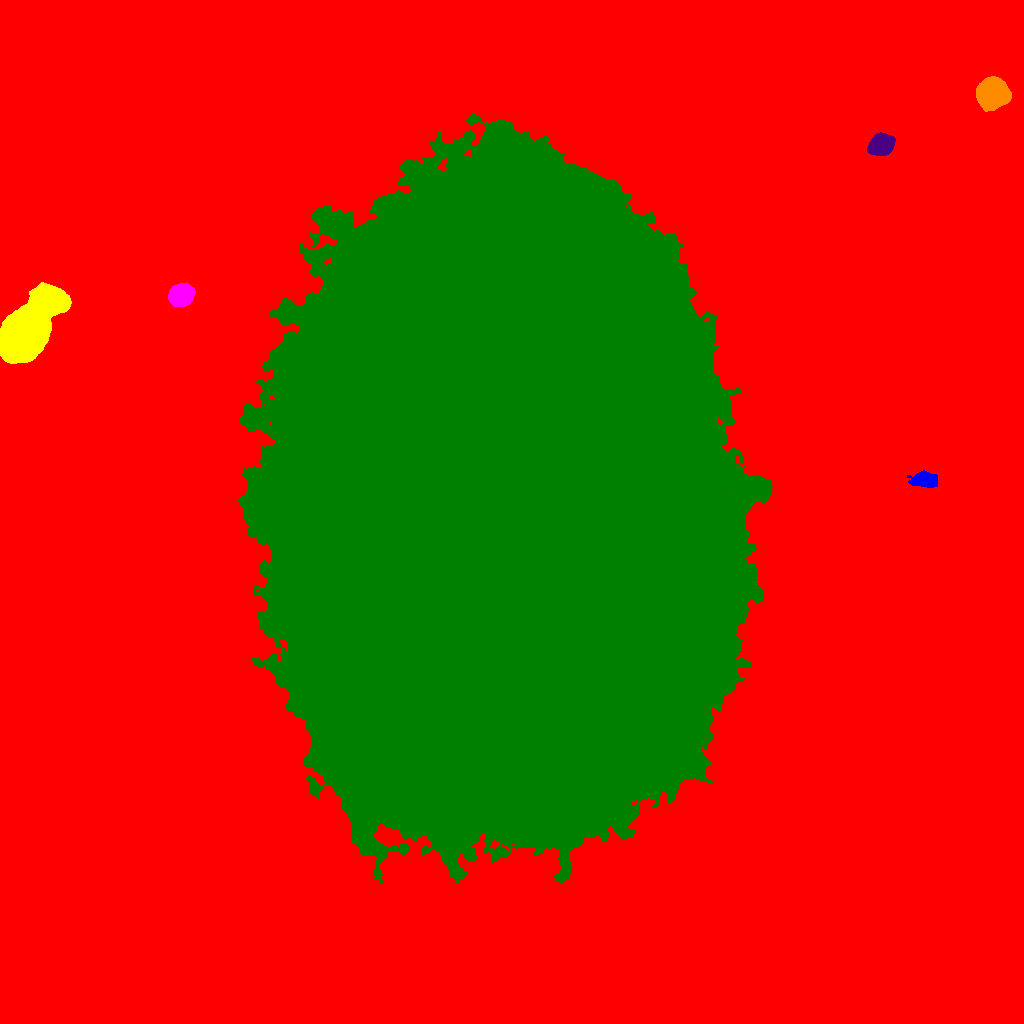

The data file committed next to this chart (first rows):
ID, X, Y, A, B, theta, total_flux, mu_max, mu_median, mu_mean, R_fwhm, R_e, R10, R90, x_start, x_end, y_start, y_end, area, greylevel
0, 517.2, 520.7, 314.5, 278.6, 1.443, 12709277, 135.0, 12.0, 16.88, 20.32, 227.9, 89.25, 389.1, 0, 1023, 0, 1023, 752878, 16.88
1, 924.7, 543.7, 6.209, 3.537, -0.1225, 2280, 14.0, 6.0, 5.861, 7.203, 5.89, 2.326, 9.219, 907, 937, 536, 553, 389, 53.86
2, 29.08, 696.3, 20.89, 8.877, 0.9095, 107873, 114.0, 25.0, 31.73, 12.68, 15.77, 5.754, 26.5, 0, 71, 660, 741, 3400, 79.73
3, 180.9, 728.6, 5.684, 4.864, 0.493, 15223, 58.0, 28.5, 29.05, 9.132, 6.91, 2.932, 10.62, 168, 195, 717, 740, 524, 76.05
4, 502.4, 514.6, 149.5, 97.51, -1.564, 13229964, 170.0, 38.0, 45.63, 104.3, 154.6, 58.89, 250.3, 238, 772, 140, 910, 289927, 91.63
5, 880.9, 878.7, 5.381, 4.55, 0.2806, 10649, 53.0, 17.0, 20.56, 7.399, 6.308, 2.585, 10.22, 867, 895, 868, 891, 518, 72.56
6, 992.5, 930, 6.856, 6.176, -0.04701, 56721, 160.0, 46.5, 60.34, 9.966, 8.253, 3.385, 13.45, 976, 1011, 912, 947, 940, 107.3
